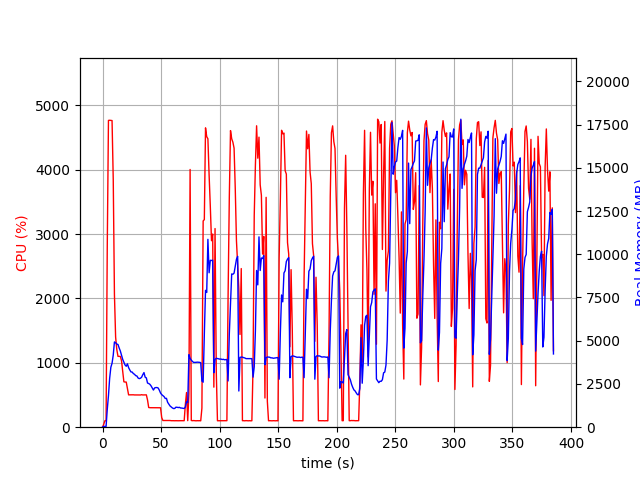

The file beside this chart, header and first rows:
elapsed_time, nproc, cpu, mem_real, mem_virtual
4.076957702636719e-05, 1, 0.0, 9.547, 3191
1.006, 1, 44.7, 46.56, 619.4
2.014, 1, 100.2, 46.56, 619.4
3.021, 1, 100.3, 46.56, 619.4
4.028, 1, 2808, 1027, 4997
5.048, 1, 4767, 1822, 5869
6.068, 1, 4769, 2827, 6943
7.093, 1, 4767, 3466, 7693
8.117, 1, 4764, 3696, 8110
9.141, 1, 3842, 4174, 8621
10.15, 1, 2064, 4931, 9577
11.16, 1, 1401, 4881, 9857
12.17, 1, 1206, 4809, 9961
13.18, 1, 1101, 4782, 10105
14.18, 1, 1101, 4582, 10133
15.19, 1, 1100, 4405, 10173
16.2, 1, 1032, 4165, 10173
17.21, 1, 874.9, 3922, 10173
18.22, 1, 705.5, 3758, 10173
19.22, 1, 701.9, 3596, 10173
20.23, 1, 701.3, 3523, 10173
21.24, 1, 598.2, 3664, 10477
22.25, 1, 502.5, 3443, 10701
23.26, 1, 502.9, 3309, 10701
24.27, 1, 504.0, 3195, 10701
25.28, 1, 502.4, 3190, 10701
26.29, 1, 503.4, 3102, 10701
27.3, 1, 501.2, 3058, 10701
28.31, 1, 502.0, 2981, 10701
29.32, 1, 501.1, 2962, 10701
30.33, 1, 500.9, 2846, 10701
31.33, 1, 500.5, 2809, 10701
32.34, 1, 500.6, 2830, 10701
33.35, 1, 504.9, 2888, 10701
34.36, 1, 501.1, 3039, 10701
35.37, 1, 501.5, 3158, 10893
36.38, 1, 502.4, 2891, 10893
37.39, 1, 502.5, 2851, 10893
38.4, 1, 423.1, 2553, 10893
39.41, 1, 306.0, 2526, 10893
40.42, 1, 303.1, 2479, 10893
41.43, 1, 303.0, 2389, 10893
42.44, 1, 304.1, 2262, 10893
43.45, 1, 303.0, 2147, 10893
44.46, 1, 302.3, 2272, 10893
45.47, 1, 301.0, 2291, 10893
46.48, 1, 302.0, 2293, 10893
47.49, 1, 301.1, 2266, 10893
48.5, 1, 301.9, 2138, 10893
49.51, 1, 301.9, 1977, 10893
50.52, 1, 149.6, 1883, 10893
51.53, 1, 104.0, 1830, 10893
52.54, 1, 104.0, 1768, 10893
53.55, 1, 103.0, 1659, 10893
54.56, 1, 105.0, 1669, 10893
55.57, 1, 104.9, 1441, 10893
56.58, 1, 103.0, 1337, 10893
57.59, 1, 104.1, 1231, 10893
58.59, 1, 101.1, 1173, 10893
59.6, 1, 101.9, 1115, 10893
... 321 more rows
